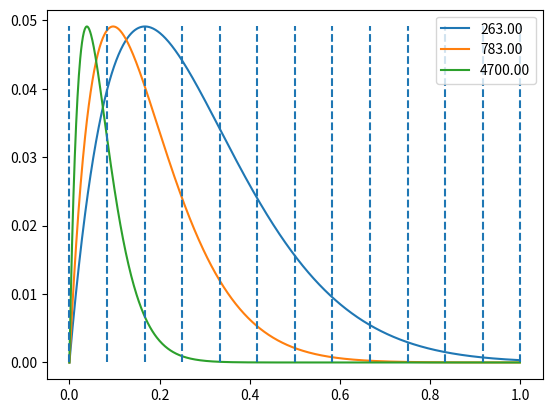
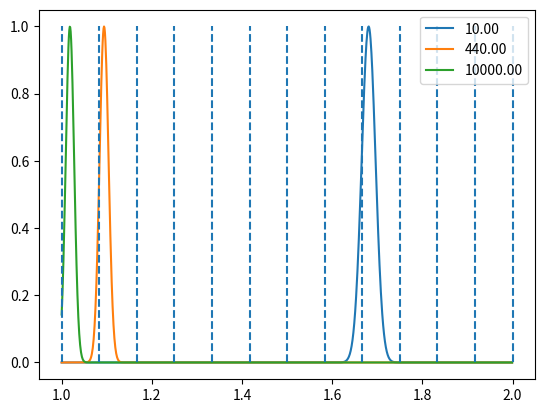

The script that saved these images, in order:

## Représentation de la courbe fondamentale de dissonance
# Double exponentielle décroissante
import matplotlib.pyplot as plt
import numpy as np

f1, f2, f3 = 263,783,4700
y = np.arange(0,1,0.001)
x1, x2, x3 = f1*2**np.arange(0,1,0.001),f2*2**np.arange(0,1,0.001), f3*2**np.arange(0,1,0.001)

def dissonance(f1,f2):
    # diss = np.exp(-3.5*0.24*(f2-f1)/(0.021*f1+19))-np.exp(-5.75*0.24*(f2-f1)/(0.021*f1+19))
    b1, b2 = 3.5, 4.0
    diss =  np.exp(-b1*(1/2.27)*(np.log(b2/b1)/(b2-b1))*(f2-f1)/(f1**(0.477)))-np.exp(-b2*(1/2.27)*(np.log(b2/b1)/(b2-b1))*(f2-f1)/(f1**(0.477)))
    #diss =  np.exp(-b1*(1/2.27)*(np.log(b2/b1)/(b2-b1))*(f2-f1)/(f1**(0.477)))-np.exp(-b2*(1/2.27)*(np.log(b2/b1)/(b2-b1))*((f2-f1)/(f1**(0.477)))**2)
    return diss

d1, d2, d3 = dissonance(f1,x1), dissonance(f2,x2), dissonance(f3,x3)

plt.figure()
plt.plot(y,d1,y,d2,y,d3)
plt.legend(['%.2f' %f1, '%.2f' %f2, '%.2f' %f3])
# print(x[np.argmax(diss)])
for i in range(13):
    plt.vlines(i/12, 0, np.max(d1), linestyle='--')
plt.show()



# Gaussienne
import matplotlib.pyplot as plt
import numpy as np

f1, f2, f3 = 10,440,10000
x1, x2, x3 = f1*np.arange(1,2,0.001),f2*np.arange(1,2,0.001), f3*np.arange(1,2,0.001)

x = np.arange(1,2,0.001)

def dissonance(f1,f2):
    # diss = np.exp(-3.5*0.24*(f2-f1)/(0.021*f1+19))-np.exp(-5.75*0.24*(f2-f1)/(0.021*f1+19))
    σ=0.01
    f0=440
    diss =  np.exp(-(f2/f1 - (1 + 2.27*f1**(-0.523)))**2 / (2*(σ* ((1+2.27*f1**(-0.523))/(1+2.27*f0**(-0.523))) )**2))
    #diss =  np.exp(-b1*(1/2.27)*(np.log(b2/b1)/(b2-b1))*(f2-f1)/(f1**(0.477)))-np.exp(-b2*(1/2.27)*(np.log(b2/b1)/(b2-b1))*((f2-f1)/(f1**(0.477)))**2)
    return diss

y1, y2, y3 = dissonance(f1,x1), dissonance(f2,x2), dissonance(f3,x3)
print(x[np.argmax(y2)]-1)
plt.figure()
plt.plot(x,y1,x,y2,x,y3)
plt.legend(['%.2f' %f1, '%.2f' %f2, '%.2f' %f3])
# print(x[np.argmax(diss)])
for i in range(13):
    plt.vlines(1+i/12, 0, np.max(y1), linestyle='--')
plt.show()
